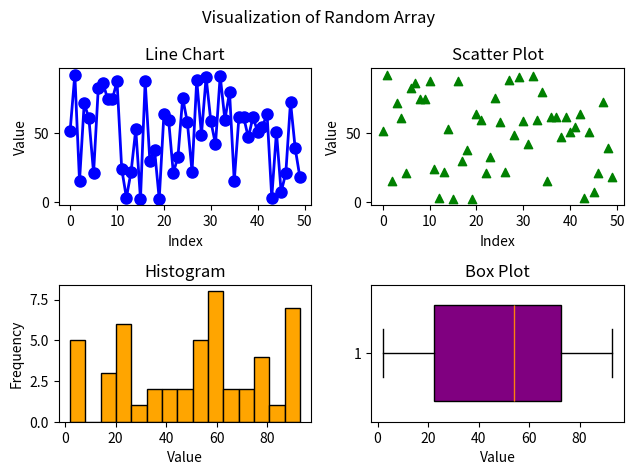

This chart was generated by the following Python code:
import numpy as np
import matplotlib.pyplot as plt

# Generate a random array of 50 integers
np.random.seed(42)
random_array = np.random.randint(1, 100, 50)

# Line chart
plt.subplot(2, 2, 1)
plt.plot(random_array, color='blue', marker='o', linestyle='-', linewidth=2, markersize=8)
plt.title('Line Chart')
plt.xlabel('Index')
plt.ylabel('Value')

# Scatter plot
plt.subplot(2, 2, 2)
plt.scatter(range(len(random_array)), random_array, color='green', marker='^')
plt.title('Scatter Plot')
plt.xlabel('Index')
plt.ylabel('Value')

# Histogram
plt.subplot(2, 2, 3)
plt.hist(random_array, bins=15, color='orange', edgecolor='black')
plt.title('Histogram')
plt.xlabel('Value')
plt.ylabel('Frequency')

# Box plot
plt.subplot(2, 2, 4)
plt.boxplot(random_array, vert=False, widths=0.7, patch_artist=True, boxprops=dict(facecolor='purple'))
plt.title('Box Plot')
plt.xlabel('Value')

plt.suptitle('Visualization of Random Array')
plt.tight_layout()
plt.show()
